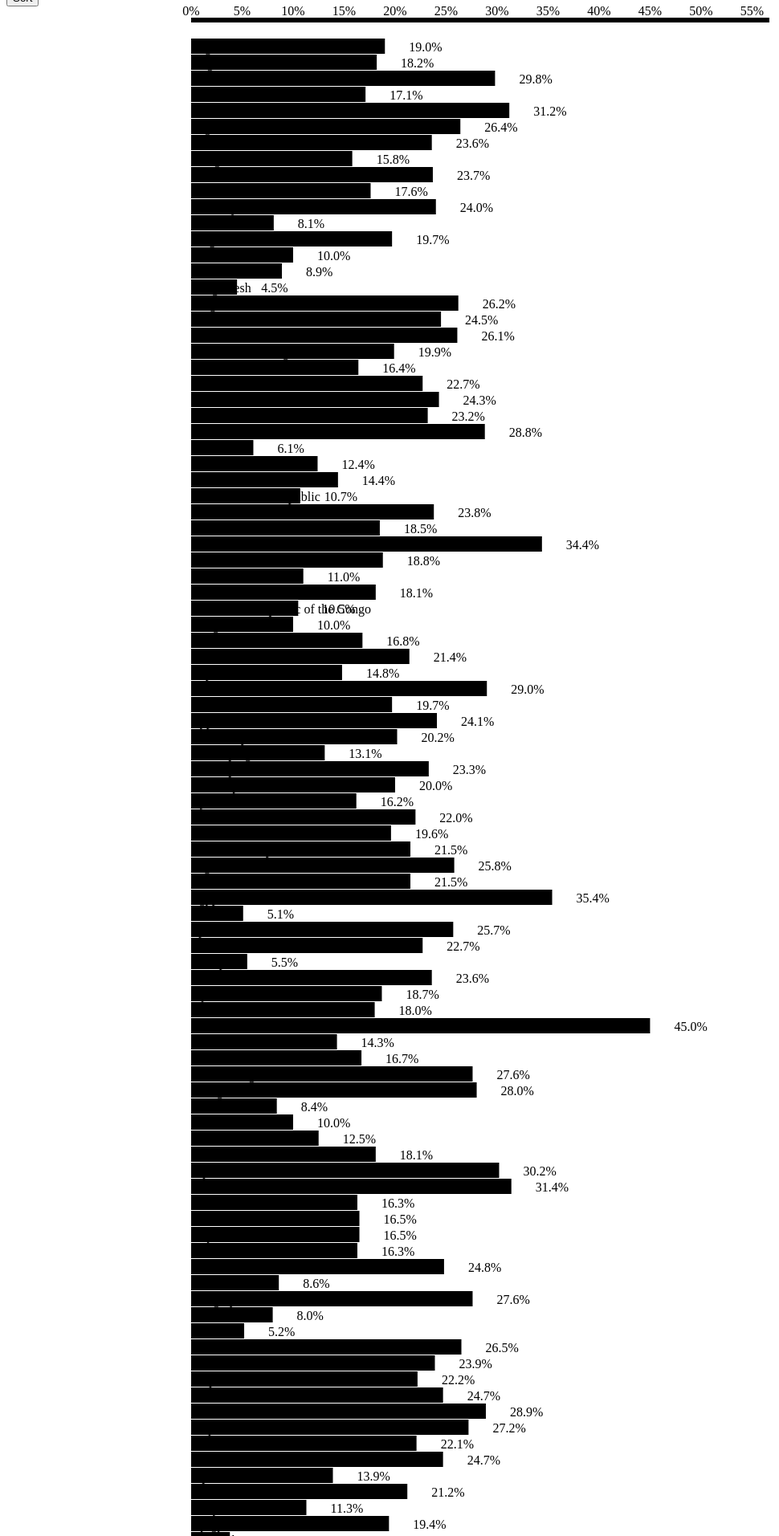
D3 v3 page, settled after 480 driven frames (8 s of simulated time); the page loaded 1 data file(s).


// ── scripts/bar_chart.js
var margin = {top: 20, right: 10, bottom: 10, left: 230},
    width = 960 - margin.left - margin.right,
    height = 500 - margin.top - margin.bottom;

var barHeight = 20;

var formatPercent = d3.format(".0%");

var x = d3.scale.linear().range([0, width]);

var svg = d3.select("#chart")
  .append('svg')
  .attr("width", width + margin.left + margin.right);

var xAxis = d3.svg.axis()
                  .scale(x)
                  .orient("top")
                  .tickFormat(formatPercent);

d3.csv('data/overweight_children.csv', type, function(error, data){

  console.log(data);

  svg.attr("height", barHeight * data.length + margin.top * 2);

  x.domain([0, d3.max(data, function(d) { return d.mean; })]);

  var bar = svg.selectAll("g")
    .data(data)
    .enter().append("g")
    .attr("class", "bar")
  //  .attr("cx", 0)
    .attr("transform", function(d, i) { return "translate(0," + (i * barHeight + margin.top * 2) + ")"; });

  bar.append("text")
    .attr("class", "location-name")
    .attr("x", margin.left)
    .attr("y", barHeight / 2)
    .attr("dy", ".35em")
    .text(function(d) { return d.location_name; });

  bar.append("rect")
    .attr("transform", function(d, i) { return "translate(" + margin.left + ",0 )"; })
    .attr("width", function(d) { return x(d.mean); })
    .attr("height", barHeight - 1);

  bar.append("text")
    .attr("class", "label")
    .attr("x", function(d) { return margin.left + x(d.mean) + 30; })
    .attr("y", barHeight / 2)
    .attr("dy", ".35em")
    .text(function(d) { return (d.mean * 100).toFixed(1) + "%"; });

  svg.append("g")
      .attr("class", "x axis")
      .attr("transform", "translate(" + margin.left + "," + 20 + ")")
      .call(xAxis);
});

d3.select(".metric")
  .on("click", change);

d3.select(".sort")
  .on("click", sortBars);

function change() {
  d3.csv('data/obese_children.csv', type, function(error, data){

    x.domain([0, d3.max(data, function(d) { return d.mean; })]);

    svg.selectAll(".bar")
      .data(data)
      .transition()
      .attr("transform", function(d, i) { return "translate(0," + (i * barHeight + margin.top * 2) + ")"; });

    svg.selectAll("rect")
      .data(data)
      .transition()
      .duration(1500)
      .attr("width", function(d) { return x(d.mean); });

    svg.selectAll(".label")
      .data(data)
      .transition()
      .duration(1500)
      .attr("x", function(d) { return margin.left + x(d.mean) + 30; })
      .text(function(d) { return (d.mean * 100).toFixed(1) + "%"; });

    svg.selectAll(".axis")
      .transition().duration(1500).ease("sin-in-out")
      .call(xAxis);
  });
};

function sortBars() {
  svg.selectAll(".bar")
     .sort(function(a, b) {
           return a.mean - b.mean;
     })
     .transition()
     .duration(2000)
     .attr("transform", function(d, i) { return "translate(0," + (i * barHeight + margin.top * 2) + ")"; });
};

function type(d) {
  d.mean = +d.mean; // coerce to number
  return d;
};


### data: data/overweight_children.csv
location_name, mean
Afghanistan, 0.19
Angola, 0.182
Albania, 0.298
Andorra, 0.171
United Arab Emirates, 0.312
Argentina, 0.264
Armenia, 0.236
Antigua and Barbuda, 0.158
Australia, 0.237
Austria, 0.176
Azerbaijan, 0.24
Burundi, 0.081
Belgium, 0.197
Benin, 0.1
Burkina Faso, 0.089
Bangladesh, 0.045
Bulgaria, 0.262
Bahrain, 0.245
The Bahamas, 0.261
Bosnia and Herzegovina, 0.199
Belarus, 0.164
Belize, 0.227
Bolivia, 0.243
Brazil, 0.232
Barbados, 0.288
Brunei, 0.061
Bhutan, 0.124
Botswana, 0.144
Central African Republic, 0.107
Canada, 0.238
Switzerland, 0.185
Chile, 0.344
China, 0.188
Cote d'Ivoire, 0.11
Cameroon, 0.181
Democratic Republic of the Congo, 0.105
Congo, 0.1
Colombia, 0.168
Comoros, 0.214
Cape Verde, 0.148
Costa Rica, 0.29
Cuba, 0.197
Cyprus, 0.241
Czech Republic, 0.202
Developing, 0.131
Developed, 0.233
Germany, 0.2
Djibouti, 0.162
Dominica, 0.22
Denmark, 0.196
Dominican Republic, 0.215
Algeria, 0.258
Ecuador, 0.215
Egypt, 0.354
Eritrea, 0.051
Spain, 0.257
Estonia, 0.227
Ethiopia, 0.055
Finland, 0.236
Fiji, 0.187
... 159 more rows